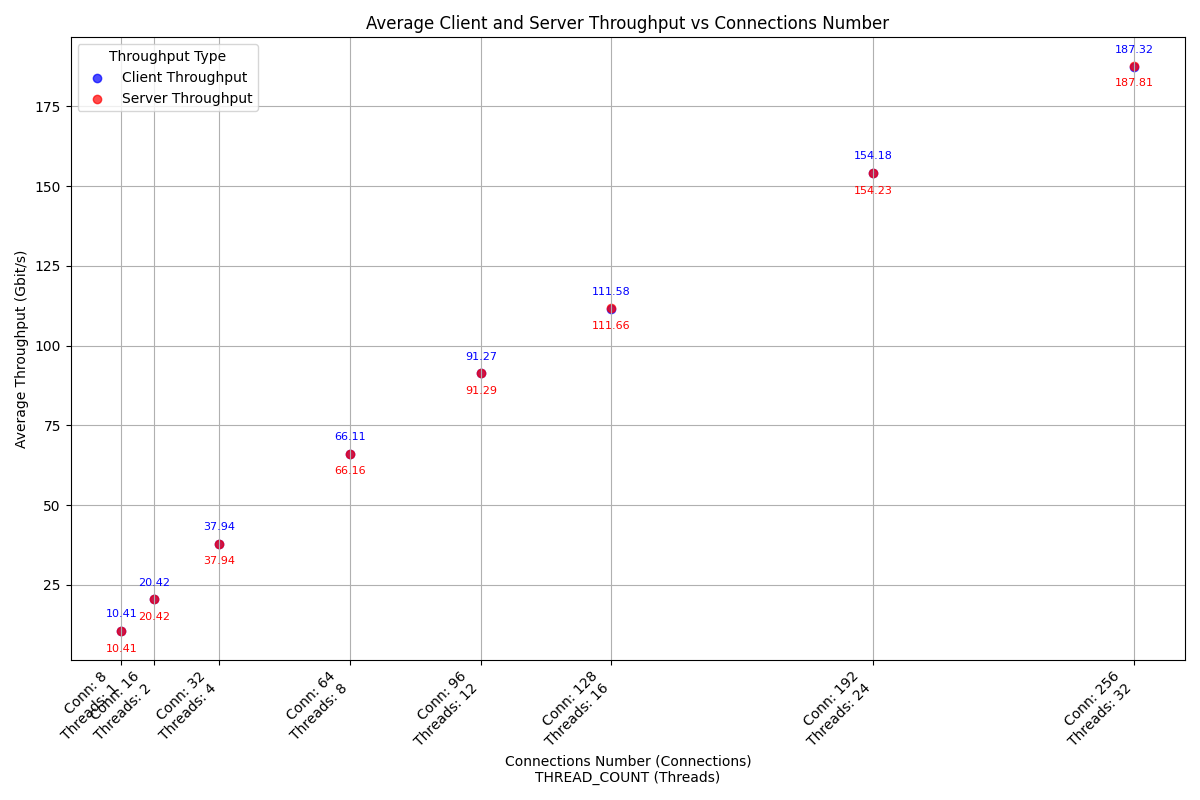

Source data for this figure (header and first rows):
case_timestamp, average_client_throughput_gbit_per_secon…, average_server_throughput_gbit_per_secon…, connections_number, thread_number
2024-10-04_11-45-24, 10.41, 10.41, 8, 1
2024-10-04_11-46-29, 20.42, 20.42, 16, 2
2024-10-04_11-47-34, 37.94, 37.94, 32, 4
2024-10-04_11-48-39, 66.11, 66.16, 64, 8
2024-10-04_11-49-44, 91.27, 91.29, 96, 12
2024-10-04_11-50-49, 111.6, 111.7, 128, 16
2024-10-04_11-51-54, 154.2, 154.2, 192, 24
2024-10-04_11-52-59, 187.3, 187.8, 256, 32
